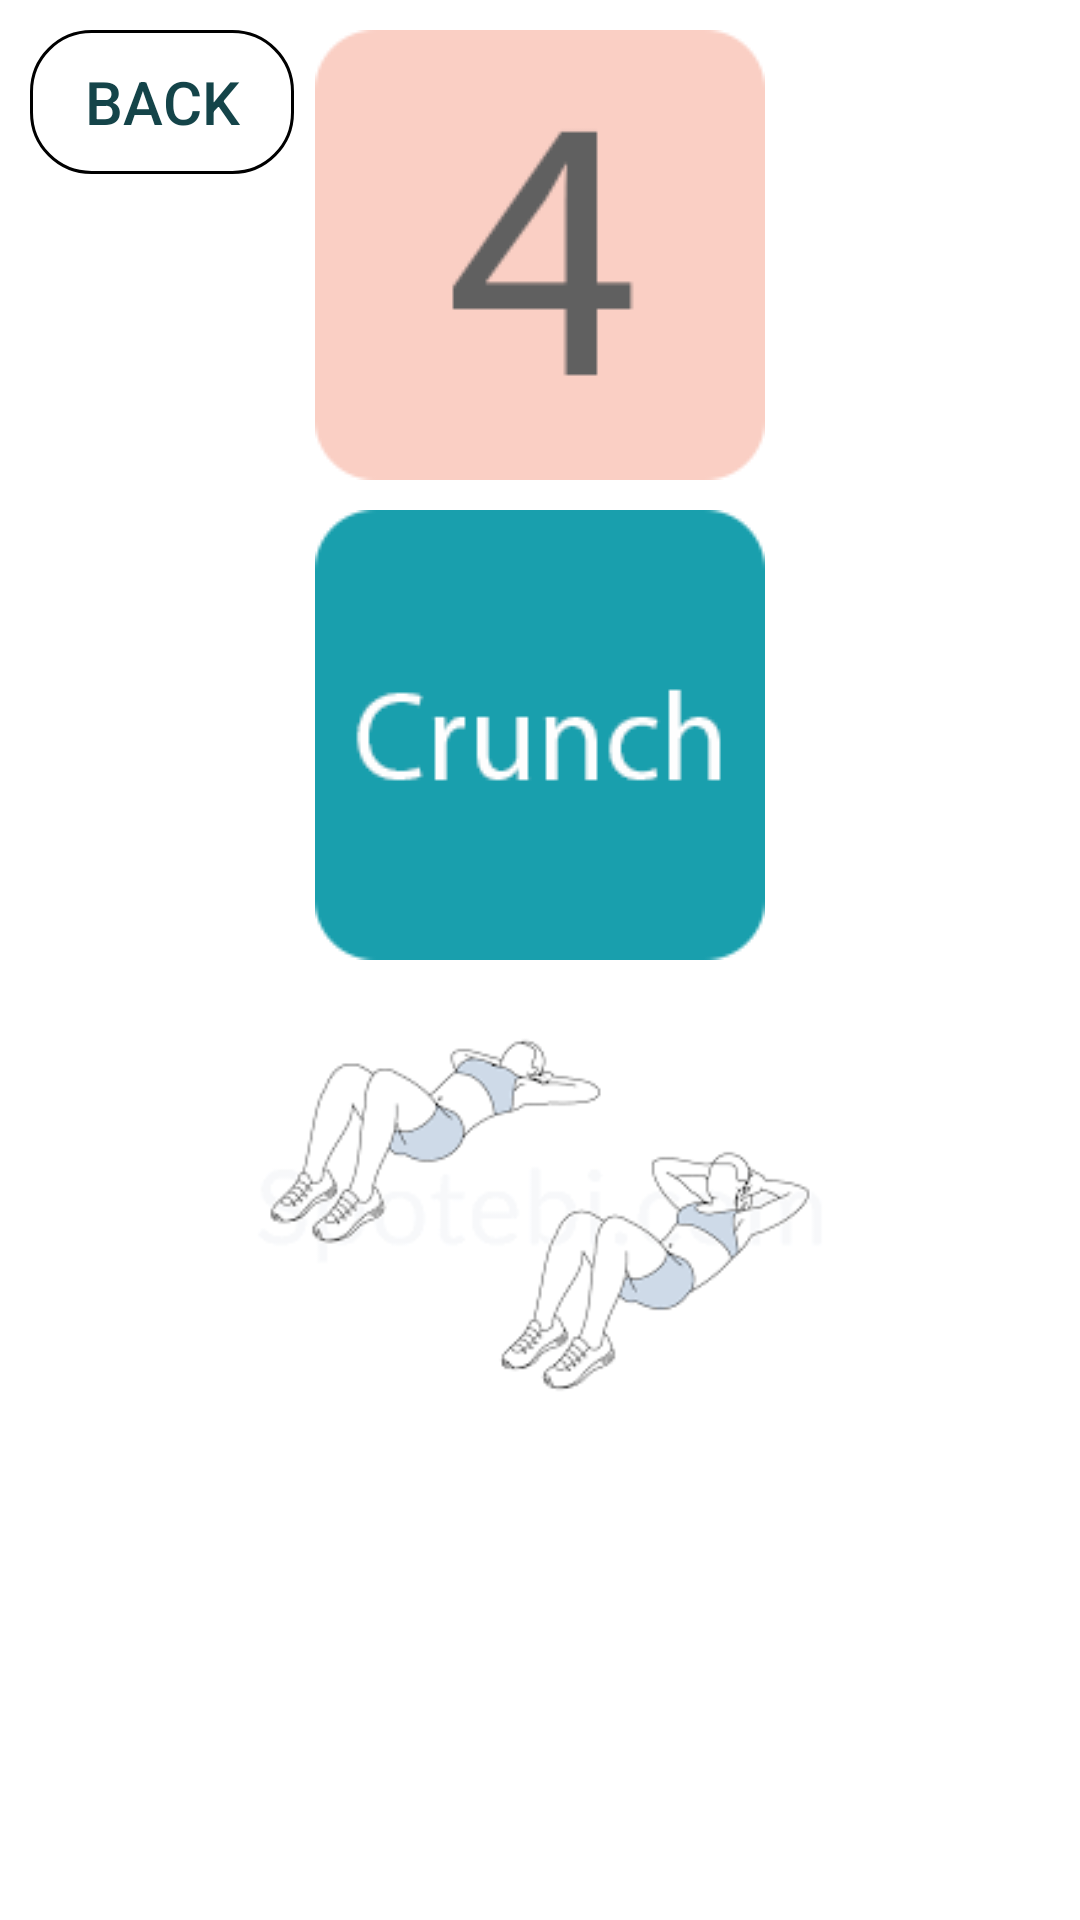

This screen was rendered from an Android layout file. Write that file and the resources it references.
<!-- AndroidManifest.xml: application theme AppTheme -->
<!-- res/layout/activity_core.xml -->
<?xml version="1.0" encoding="utf-8"?>
<RelativeLayout
    xmlns:android="http://schemas.android.com/apk/res/android"
    xmlns:tools="http://schemas.android.com/tools"
    android:layout_width="match_parent"
    android:layout_height="match_parent"
    android:background="@color/white"
    tools:context=".CoreActivity"
    >

    <ImageView
        android:id="@+id/dice1"
        style="@style/DiceOne"
        android:src="@drawable/dice4"/>

    <ImageView
        android:id="@+id/dice2"
        style="@style/DiceTwo"
        android:src="@drawable/core1"/>

    <Button
        android:id="@+id/back"
        style="@style/BackButton"/>

    <ImageView
        android:id="@+id/exercise"
        style="@style/ExerciseImage"
        android:src="@drawable/crunch"/>

</RelativeLayout>
<!-- resources referenced by this layout -->
<resources>
  <!-- drawable core1: png bitmap (drawable, 3348 bytes) -->
  <!-- drawable crunch: png bitmap (drawable, 13485 bytes) -->
  <!-- drawable dice4: png bitmap (drawable, 2642 bytes) -->
  <style name="BackButton">
          <item name="android:layout_width">wrap_content</item>
          <item name="android:layout_height">wrap_content</item>
          <item name="android:layout_marginTop">10dp</item>
          <item name="android:layout_marginLeft">10dp</item>
          <item name="android:padding">10dp</item>
          <item name="android:gravity">center</item>
          <item name="android:textSize">20dp</item>
          <item name="android:textColor">@color/darkTurquoise</item>
          <item name="android:background">@drawable/rounded_corner_blue</item>
          <item name="android:text">@string/back</item>
          <item name="android:onClick">goBack</item>
      </style>
  <style name="DiceOne">
          <item name="android:layout_width">wrap_content</item>
          <item name="android:layout_height">wrap_content</item>
          <item name="android:layout_marginTop">10dp</item>
          <item name="android:layout_centerHorizontal">true</item>
      </style>
  <style name="DiceTwo">
          <item name="android:layout_width">wrap_content</item>
          <item name="android:layout_height">wrap_content</item>
          <item name="android:layout_marginTop">10dp</item>
          <item name="android:layout_below">@id/dice1</item>
          <item name="android:layout_centerHorizontal">true</item>
      </style>
  <style name="ExerciseImage">
          <item name="android:layout_width">300dp</item>
          <item name="android:layout_height">150dp</item>
          <item name="android:layout_marginTop">10dp</item>
          <item name="android:layout_centerHorizontal">true</item>
          <item name="android:layout_below">@id/dice2</item>
      </style>
  <style name="AppTheme" parent="Theme.AppCompat.Light.DarkActionBar">
          
          <item name="colorPrimary">@color/colorPrimary</item>
          <item name="colorPrimaryDark">@color/colorPrimaryDark</item>
          <item name="colorAccent">@color/colorAccent</item>
      </style>
  <color name="darkTurquoise">#144449</color>
  <!-- drawable rounded_corner_blue (drawable) -->
  <?xml version="1.0" encoding="utf-8"?>
  <shape xmlns:android="http://schemas.android.com/apk/res/android" >
      <stroke
          android:width="1dp"
          android:color="@color/blue"/>
  
      <solid android:color="@color/blue"/>
  
      <padding
          android:left="1dp"
          android:right="1dp"
          android:bottom="1dp"
          android:top="1dp"/>
  
      <corners android:radius="20dp"/>
  </shape>
  <string name="back">BACK</string>
  <color name="colorPrimary">#3F51B5</color>
  <color name="colorPrimaryDark">#303F9F</color>
  <color name="colorAccent">#FF4081</color>
  <!-- not gathered from this repository: default colours our renderer supplied (Android Studio template values) -->
  <color name="white">#FFFFFFFF</color>
</resources>
